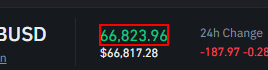
Task: Measure Bitcoin Price
Workflow: BinancePrice

Step 1 [try]: get-text from the element
